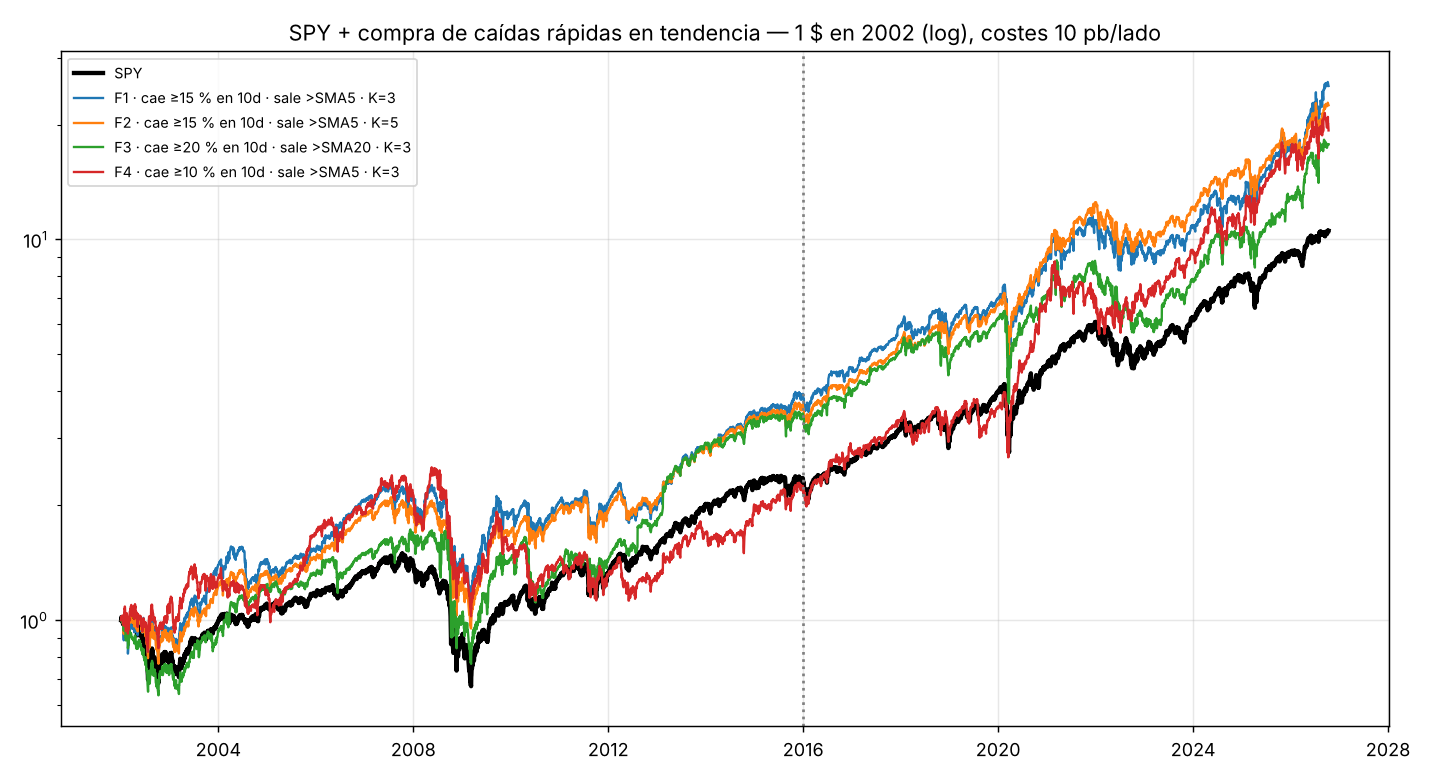

The table this chart was drawn from, first rows:
, F1 · cae ≥15 % en 10d · sale >SMA5 · K=3, F2 · cae ≥15 % en 10d · sale >SMA5 · K=5, F3 · cae ≥20 % en 10d · sale >SMA20 · K=…, F4 · cae ≥10 % en 10d · sale >SMA5 · K=3
cagr 2002-2015, 0.1014, 0.0963, 0.0921, 0.0584
maxdd 2002-2015, -0.5240, -0.5474, -0.5563, -0.5932
cagr 2016-2026, 0.1903, 0.1846, 0.1648, 0.2226
maxdd 2016-2026, -0.4359, -0.3593, -0.4300, -0.3555
cagr total, 0.1392, 0.1339, 0.1231, 0.1269
maxdd total, -0.5240, -0.5474, -0.5563, -0.5932
sharpe, 0.6279, 0.6524, 0.5750, 0.5587
vol, 0.2631, 0.2355, 0.2619, 0.2886
operaciones/año, 38.59, 47.14, 7.467, 120.1
acierto, 0.6234, 0.6259, 0.6757, 0.6257
ret. medio op., 0.0087, 0.0091, 0.0258, 0.0045
días medios, 3.662, 3.611, 13.92, 3.35
% tiempo en acciones, 0.1845, 0.1329, 0.1351, 0.5279
beta SPY, 1.124, 1.079, 1.13, 1.111
alfa anual, 0.0382, 0.0316, 0.0229, 0.0356
t alfa (NW), 1.473, 1.686, 0.8835, 1.023
cagr coste 20pb, 0.1103, 0.1127, 0.1175, 0.0402
cagr coste 30pb, 0.0821, 0.0919, 0.1120, -0.0399
cagr universo actual (sesgado), 0.2319, 0.2152, 0.2431, 0.2369
DSR (N=2478), 0.5200, 0.5682, 0.4155, 0.3839
PSR(0), 0.9991, 0.9994, 0.9979, 0.9974
